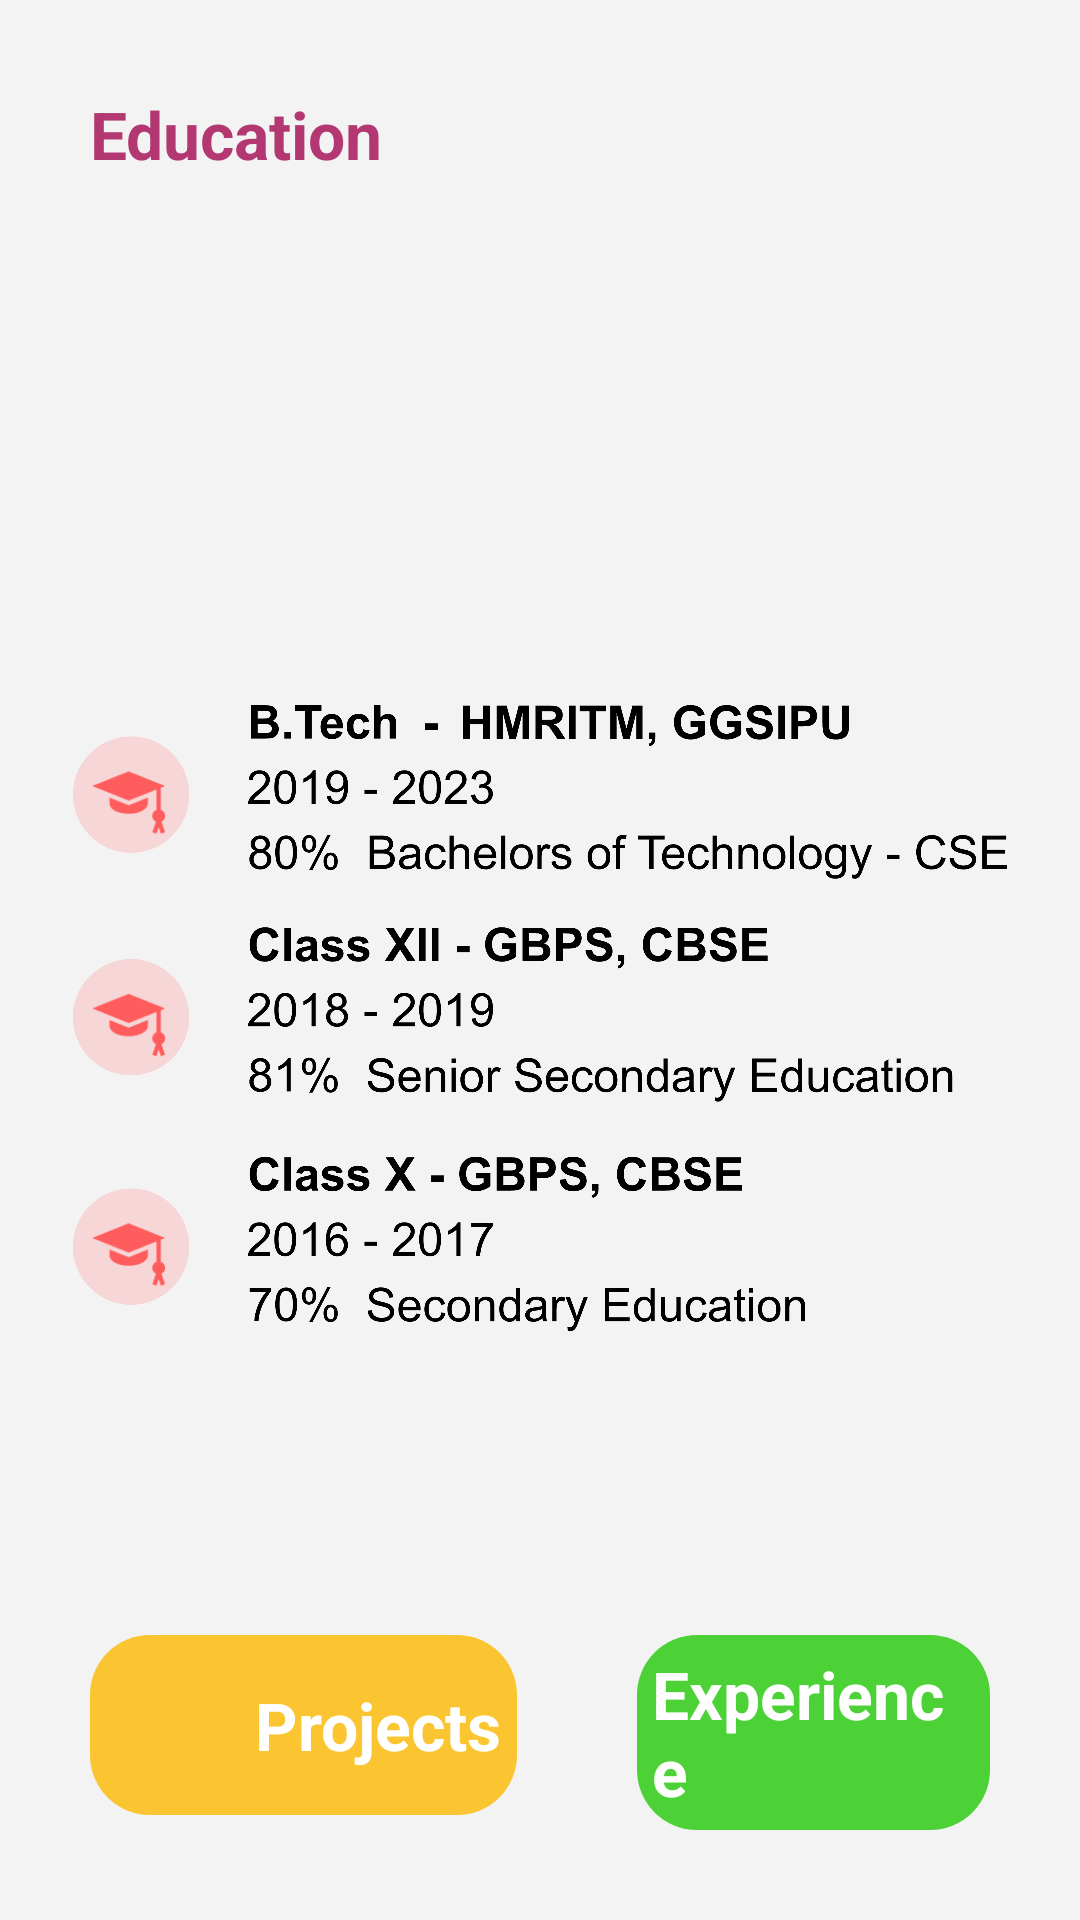

The Android layout XML behind this screen, and the referenced resources:
<!-- AndroidManifest.xml: application theme Theme.ResumeApp -->
<!-- res/layout/activity_education.xml -->
<?xml version="1.0" encoding="utf-8"?>
<RelativeLayout xmlns:android="http://schemas.android.com/apk/res/android"
    xmlns:app="http://schemas.android.com/apk/res-auto"
    xmlns:tools="http://schemas.android.com/tools"
    android:layout_width="match_parent"
    android:layout_height="match_parent"
    tools:context=".education"
    android:background="#f3f3f3">

    <TextView
        android:layout_width="wrap_content"
        android:layout_height="wrap_content"
        android:text="Education"
        android:textSize="22sp"
        android:textStyle="bold"
        android:id="@+id/headerText"
        android:textColor="@color/primary"
        android:layout_marginStart="30dp"
        android:layout_marginTop="30dp"
        />

    <ImageView
        android:layout_width="match_parent"
        android:layout_height="500dp"
        android:layout_below="@id/headerText"
        android:layout_marginTop="30dp"
        android:src="@drawable/education_text_image"/>

    <LinearLayout
        android:layout_width="match_parent"
        android:layout_height="wrap_content"
        android:orientation="horizontal"
        android:layout_marginLeft="30dp"
        android:layout_marginRight="30dp"
        android:id="@+id/bottom_navigation"
        android:layout_alignParentBottom="true"
        android:layout_marginBottom="30dp">


        <LinearLayout
            android:layout_width="wrap_content"
            android:layout_height="wrap_content"
            android:orientation="horizontal"
            android:id="@+id/prev_tab"
            android:padding="5dp"
            android:background="@drawable/fourth_bg">

            <ImageView
                android:layout_width="50dp"
                android:layout_height="50dp"
                android:src="@drawable/left"/>

            <TextView
                android:layout_width="wrap_content"
                android:layout_height="wrap_content"
                android:text="Projects"
                android:textSize="22sp"
                android:layout_gravity="center_vertical"
                android:textColor="@color/white"
                android:textStyle="bold"/>


        </LinearLayout>

        <LinearLayout
            android:layout_width="wrap_content"
            android:layout_height="wrap_content"
            android:orientation="horizontal"
            android:id="@+id/next_tab"
            android:padding="5dp"
            android:layout_marginStart="40dp"
            android:background="@drawable/second_bg">



            <TextView
                android:layout_width="wrap_content"
                android:layout_height="wrap_content"
                android:text="Experience"
                android:textSize="22sp"
                android:layout_gravity="center_vertical"
                android:textColor="@color/white"
                android:textStyle="bold"/>

            <ImageView
                android:layout_width="50dp"
                android:layout_height="50dp"
                android:src="@drawable/right"/>


        </LinearLayout>


    </LinearLayout>



</RelativeLayout>
<!-- resources referenced by this layout -->
<resources>
  <color name="primary">#B33771</color>
  <color name="white">#FFFFFFFF</color>
  <!-- drawable education_text_image: png bitmap (drawable, 364252 bytes) -->
  <!-- drawable fourth_bg (drawable) -->
  <?xml version="1.0" encoding="utf-8"?>
  <shape xmlns:android="http://schemas.android.com/apk/res/android">
      <solid android:color="#fbc531"/>
      <corners android:radius="20dp"/>
  </shape>
  <!-- drawable second_bg (drawable) -->
  <?xml version="1.0" encoding="utf-8"?>
  <shape xmlns:android="http://schemas.android.com/apk/res/android">
      <solid android:color="#4cd137"/>
      <corners android:radius="20dp"/>
  </shape>
  <style name="Theme.ResumeApp" parent="Theme.MaterialComponents.DayNight.NoActionBar">
          
          <item name="colorPrimary">@color/primary</item>
          <item name="colorPrimaryVariant">@color/primary</item>
          <item name="colorOnPrimary">@color/white</item>
          
          <item name="colorSecondary">@color/primary</item>
          <item name="colorSecondaryVariant">@color/primary</item>
          <item name="colorOnSecondary">@color/black</item>
          
          <item name="android:statusBarColor" tools:targetApi="l">?attr/colorPrimaryVariant</item>
          
      </style>
  <color name="black">#FF000000</color>
</resources>
